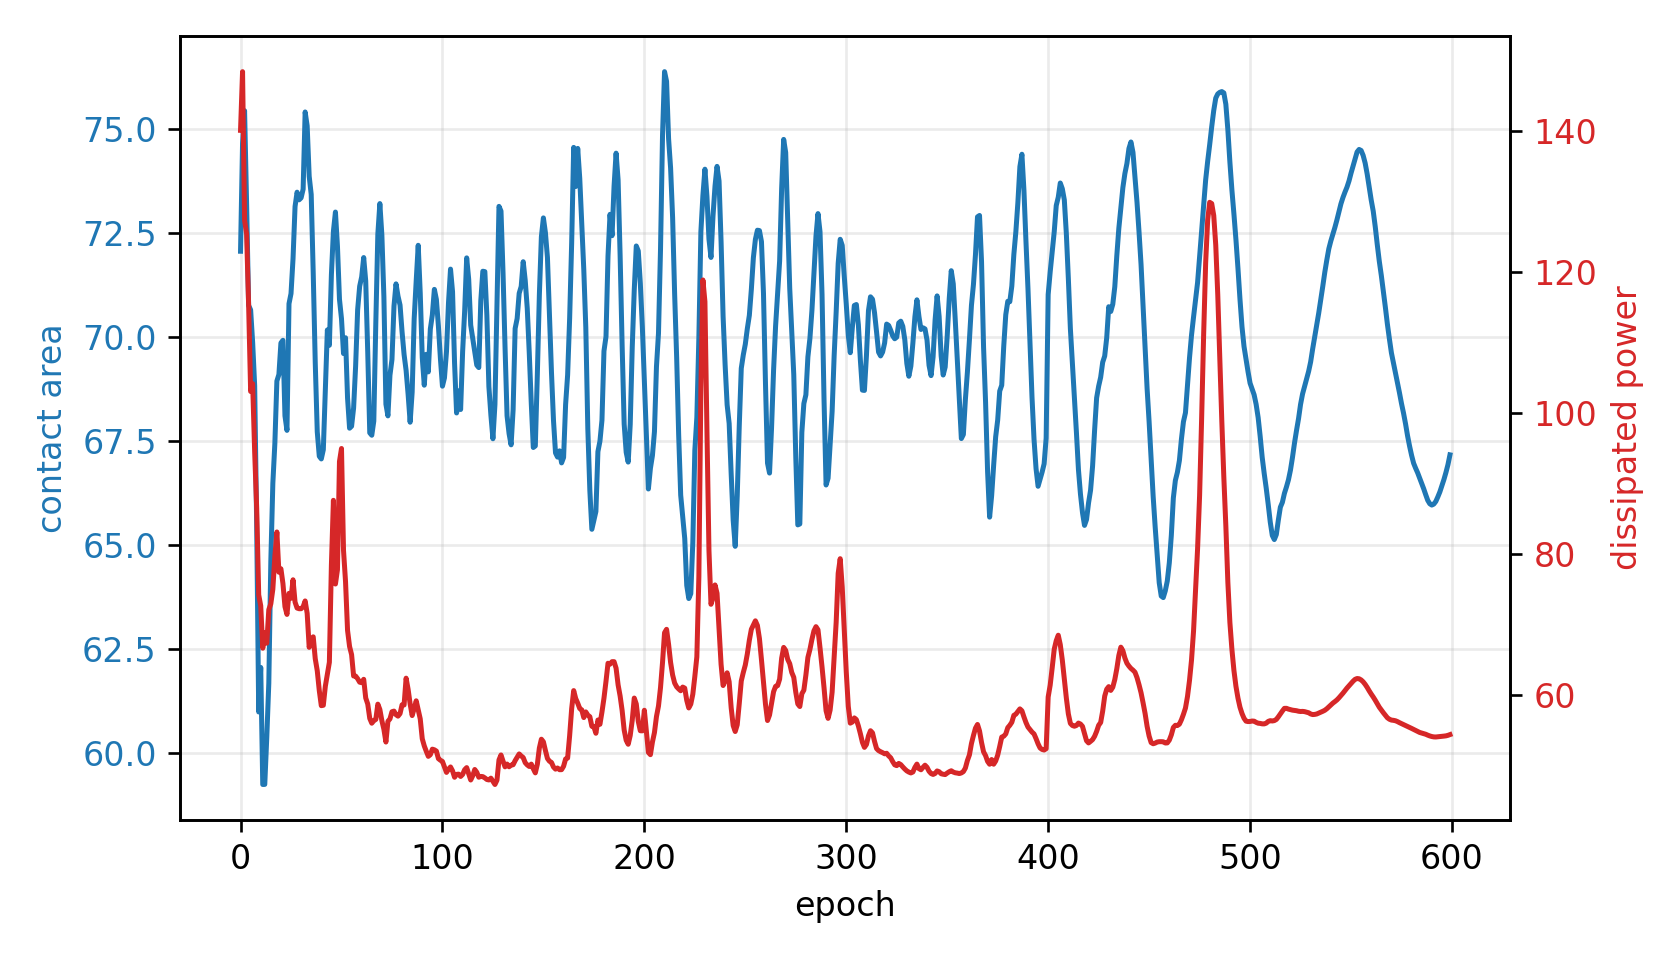

The table this chart was drawn from, first rows:
epoch, fluid_loss, contact, constraint, net_loss
0, 140.2, 72.06, -0.02948, 140.2
1, 148.5, 74.66, -0.06654, 1.083
2, 127.4, 75.44, -0.07772, 0.9475
3, 125.5, 73.22, -0.04599, 0.929
4, 115.4, 70.76, -0.01091, 0.8376
5, 103.1, 70.65, -0.009338, 0.7548
6, 104.2, 69.87, 0.001827, 0.7634
7, 94.51, 68.83, 0.01669, 0.6885
8, 86.51, 65.46, 0.06486, 0.61
9, 74.25, 60.99, 0.1287, 0.5342
10, 72.7, 62.06, 0.1134, 0.5951
11, 66.68, 59.25, 0.1536, 0.6561
12, 68.9, 59.25, 0.1535, 0.7931
13, 67.39, 60.39, 0.1373, 0.8629
14, 72.15, 61.69, 0.1188, 0.9507
15, 72.98, 64.61, 0.07694, 0.8915
16, 75.06, 66.49, 0.05019, 0.8506
17, 79.74, 67.45, 0.03645, 0.863
18, 83.17, 68.95, 0.01507, 0.8241
19, 77.46, 69.1, 0.01282, 0.7722
20, 77.95, 69.86, 0.002, 0.7427
21, 75.86, 69.92, 0.001078, 0.7288
22, 72.57, 68.11, 0.02702, 0.8175
23, 71.47, 67.76, 0.03201, 0.8448
24, 74.46, 70.8, -0.01147, 0.6909
25, 73.76, 71.05, -0.01495, 0.6792
26, 76.39, 71.89, -0.02697, 0.6667
27, 73.23, 73.14, -0.04483, 0.5782
28, 72.38, 73.48, -0.04975, 0.577
29, 72.28, 73.3, -0.04713, 0.6128
30, 72.28, 73.35, -0.04781, 0.6381
31, 72.56, 73.55, -0.05078, 0.6621
32, 73.39, 75.41, -0.07729, 0.6562
33, 71.63, 75.08, -0.07251, 0.7011
34, 66.8, 73.87, -0.05522, 0.7088
35, 68.04, 73.43, -0.04898, 0.76
36, 68.3, 71.54, -0.02198, 0.7853
37, 65.19, 69.39, 0.00873, 0.7542
38, 63.48, 67.72, 0.0325, 0.7459
39, 60.67, 67.14, 0.04089, 0.7373
40, 58.53, 67.07, 0.04181, 0.7394
41, 58.59, 67.29, 0.03865, 0.7642
42, 61.28, 68.76, 0.01772, 0.7875
43, 62.97, 70.17, -0.002473, 0.7869
44, 64.69, 69.81, 0.002784, 0.8256
45, 78.49, 71.5, -0.02142, 0.973
46, 87.66, 72.54, -0.03635, 1.08
47, 75.79, 73.01, -0.04294, 0.9334
48, 77.81, 72.19, -0.03124, 0.983
49, 93.17, 70.91, -0.01299, 1.188
50, 95.02, 70.44, -0.006304, 1.201
51, 80.57, 69.61, 0.005639, 1.007
52, 76.13, 69.99, 0.0002068, 0.952
53, 69.21, 68.54, 0.02087, 0.8691
54, 66.92, 67.81, 0.03126, 0.8572
55, 65.77, 67.86, 0.03057, 0.8613
56, 62.74, 68.3, 0.02432, 0.8331
57, 62.73, 69.31, 0.009919, 0.8262
58, 62.35, 70.66, -0.009428, 0.8017
59, 61.86, 71.22, -0.01745, 0.7947
... 540 more rows
